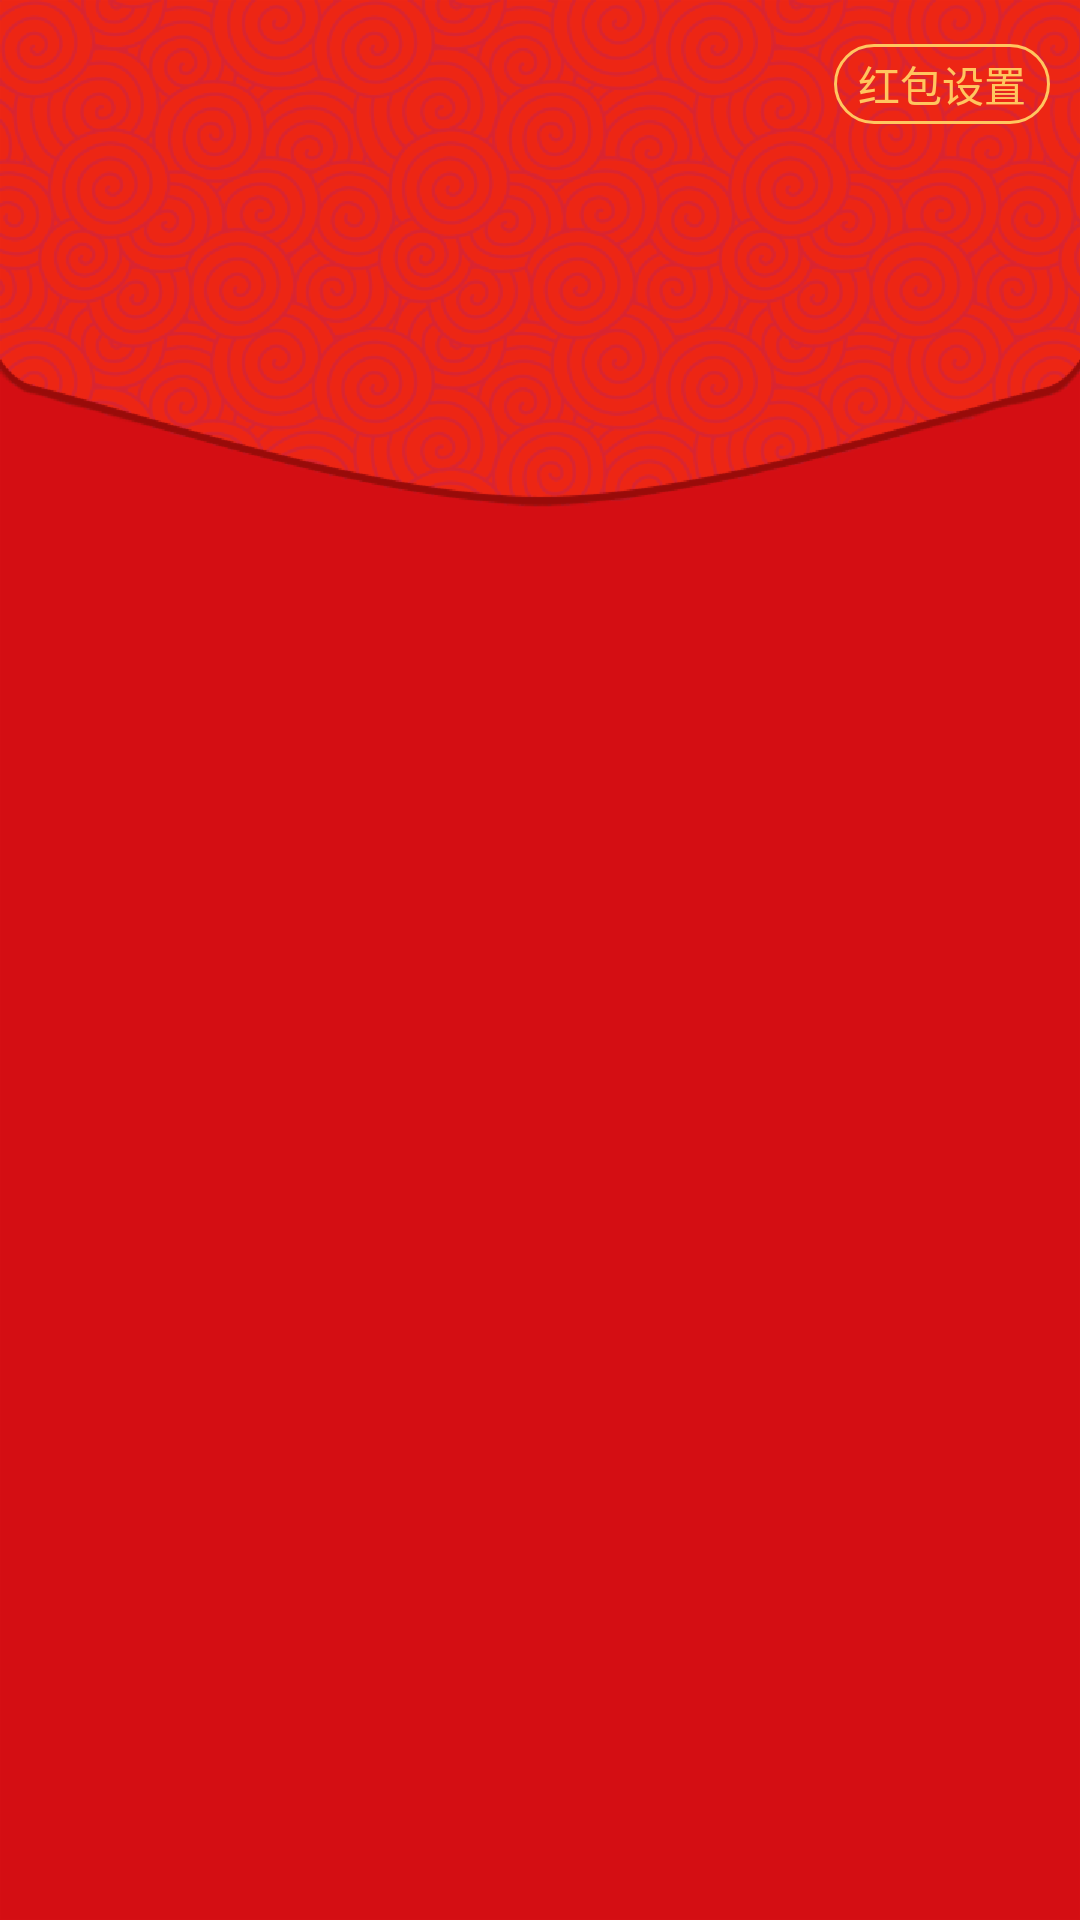

Write the Android layout XML for this screen, with the resource values it uses.
<!-- AndroidManifest.xml: application theme Theme.AppCompat.NoActionBar -->
<!-- res/layout/activity_main.xml -->
<?xml version="1.0" encoding="utf-8"?>
<LinearLayout xmlns:android="http://schemas.android.com/apk/res/android"
    xmlns:app="http://schemas.android.com/apk/res-auto"
    xmlns:tools="http://schemas.android.com/tools"
    android:layout_width="match_parent"
    android:layout_height="match_parent"
    android:background="@drawable/main_bg"
    android:orientation="vertical"
    tools:context="demo.junwe.com.rushredenvelope.activity.MainActivity">


    <android.support.v7.widget.Toolbar
        android:layout_width="match_parent"
        android:layout_height="wrap_content">

        <RelativeLayout
            android:layout_width="match_parent"
            android:layout_height="wrap_content"
            android:paddingLeft="10dp"
            android:paddingRight="10dp">

            <TextView
                android:id="@+id/main_setting"
                android:layout_width="wrap_content"
                android:layout_height="wrap_content"
                android:layout_alignParentEnd="true"
                android:layout_alignParentTop="true"
                android:background="@drawable/bg_main_btn_setting_shage"
                android:text="红包设置"
                android:textColor="@color/main_gold" />

        </RelativeLayout>

    </android.support.v7.widget.Toolbar>

    <LinearLayout
        android:layout_width="match_parent"
        android:layout_height="match_parent"
        android:orientation="vertical">

        <TextView
            android:id="@+id/main_disable_server"
            android:layout_width="wrap_content"
            android:layout_height="wrap_content"
            android:layout_marginLeft="20dp"
            android:layout_marginRight="20dp"
            android:layout_marginTop="50dp"
            android:background="@color/main_gold"
            android:padding="10dp"
            android:text="为了抢红包的正常运行，请点击这里到设置-辅助服务-开启抢红包服务"
            android:textColor="#f26049"
            android:visibility="gone" />

        <TextView
            android:id="@+id/main_enable_state"
            android:layout_width="match_parent"
            android:layout_height="wrap_content"
            android:layout_gravity="center_horizontal"
            android:gravity="center_horizontal"
            android:text="抢红包进行中。。。。"
            android:layout_marginTop="50dp"
            android:textSize="18sp"
            android:visibility="gone" />

        <ImageView
            android:id="@+id/main_actionEnable"
            android:layout_width="wrap_content"
            android:layout_height="wrap_content"
            android:layout_gravity="center_horizontal" />

    </LinearLayout>


</LinearLayout>
<!-- resources referenced by this layout -->
<resources>
  <color name="main_gold">#ffc65f</color>
  <!-- drawable bg_main_btn_setting_shage (drawable) -->
  <?xml version="1.0" encoding="utf-8"?>
  <shape xmlns:android="http://schemas.android.com/apk/res/android"
      android:shape="rectangle">
  
      <corners android:radius="50dp" />
  
      <padding
          android:bottom="3dp"
          android:left="8dp"
          android:right="8dp"
          android:top="3dp" />
      <stroke
          android:width="1dp"
          android:color="@color/main_gold" />
  </shape>
  <!-- drawable main_bg: png bitmap (drawable-hdpi, 90137 bytes) -->
</resources>
